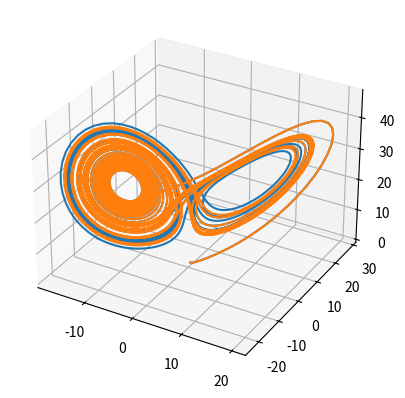

The script that saved this image: (Note: this script raises an exception after producing the figure.)
import numpy as np
from scipy.integrate import odeint
import matplotlib.pyplot as plt
from mpl_toolkits.mplot3d import Axes3D


def lorenz(w, t, p, r, b):
    # 给出位置矢量w，和三个参数p, r, b计算出
    # dx/dt, dy/dt, dz/dt的值
    x, y, z = w
    # 直接与lorenz的计算公式对应
    return np.array([p*(y-x), x*(r-z)-y, x*y-b*z])


t = np.arange(0, 30, 0.01)  # 创建时间点
# 调用ode对lorenz进行求解, 用两个不同的初始值
track1 = odeint(lorenz, (0.0, 1.00, 0.0), t, args=(10.0, 28.0, 3.0))
track2 = odeint(lorenz, (0.0, 1.01, 0.0), t, args=(10.0, 28.0, 3.0))


fig = plt.figure()
ax = fig.add_subplot(111, projection='3d')
ax.plot(track1[:, 0], track1[:, 1], track1[:, 2])
ax.plot(track2[:, 0], track2[:, 1], track2[:, 2])
plt.show()


from scipy.integrate import odeint
import numpy as np
from mayavi import mlab


def lorenz(w, t, a, b, c):
    # 给出位置矢量w，和三个参数a, b, c计算出
    # dx/dt, dy/dt, dz/dt的值
    x, y, z = w.tolist()
    # 直接与lorenz的计算公式对应
    return np.array([a * (y - x), x * (b - z) - y, x * y - c * z])


t = np.arange(0, 30, 0.01)  # 创建时间点
# 调用ode对lorenz进行求解, 用两个不同的初始值
track1 = odeint(lorenz, (0.0, 1.00, 0.0), t, args=(10.0, 28.0, 3.0))
track2 = odeint(lorenz, (0.0, 1.01, 0.0), t, args=(10.0, 28.0, 3.0))
# 绘制图形
mlab.plot3d(track1[:, 0], track1[:, 1], track1[:, 2], color=(1, 0, 0), tube_radius=0.1)
mlab.plot3d(track2[:, 0], track2[:, 1], track2[:, 2], color=(0, 0, 1), tube_radius=0.1)
